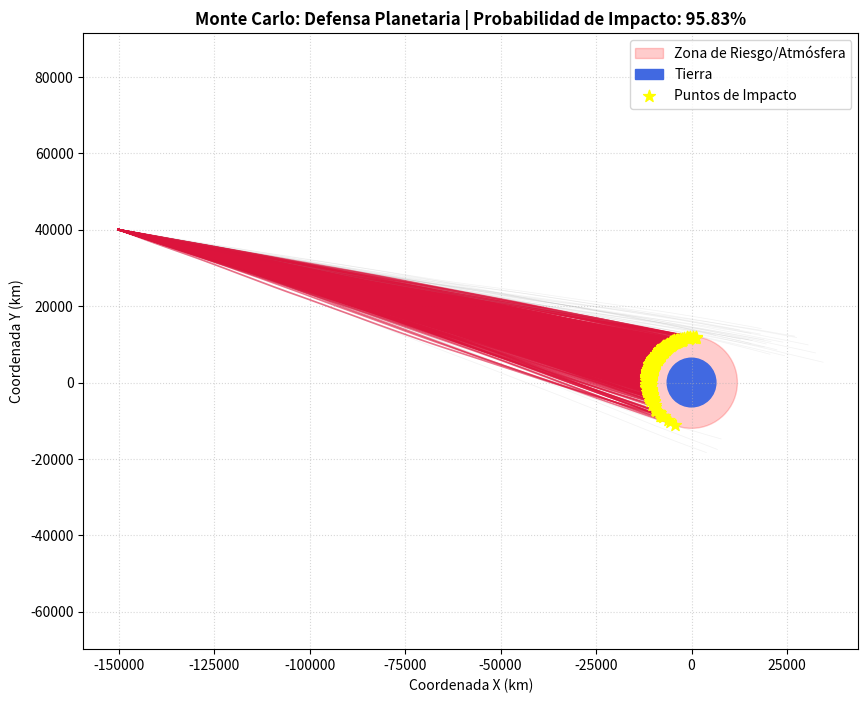

Write the Python code that produced this figure.
import numpy as np
import matplotlib.pyplot as plt

def simulacion_monte_carlo_asteroide(num_simulaciones=800, pasos_tiempo=100):
    """
    Simula trayectorias estocásticas de un asteroide acercándose a la Tierra
    bajo perturbaciones gravitacionales aleatorias (Monte Carlo).
    """
    # Coordenadas de la Tierra (Centro)
    tierra_x, tierra_y = 0, 0
    radio_tierra = 6371  # Radio en km (escalado)
    radio_atmosfera = 12000 # Zona de riesgo de impacto

    # Posición inicial del asteroide (a 150,000 km de distancia)
    x_inicial, y_inicial = -150000, 40000
    vx_inicial, vy_inicial = 1400, -350 # Vector de velocidad base

    trayectorias = []
    impactos = 0
    posiciones_impacto = []

    print(f"Calculando {num_simulaciones} trayectorias de órbita estocástica...")

    for sim in range(num_simulaciones):
        x, y = x_inicial, y_inicial
        vx = vx_inicial + np.random.normal(0, 45) # Incertidumbre en velocidad X
        vy = vy_inicial + np.random.normal(0, 45) # Incertidumbre en velocidad Y
        
        path_x, path_y = [x], [y]
        impacto_detectado = False

        for t in range(pasos_tiempo):
            distancia = np.hypot(x, y)

            # Evento de Impacto con la Tierra
            if distancia <= radio_atmosfera:
                impactos += 1
                impacto_detectado = True
                posiciones_impacto.append((x, y))
                break

            # Fuerza de gravedad estocástica con perturbaciones aleatorias
            fuerza_g = 800000000 / (distancia**2 + 1e-5)
            ax = -fuerza_g * (x / distancia) + np.random.normal(0, 5)
            ay = -fuerza_g * (y / distancia) + np.random.normal(0, 5)

            vx += ax
            vy += ay
            x += vx
            y += vy

            path_x.append(x)
            path_y.append(y)

        trayectorias.append((path_x, path_y, impacto_detectado))

    prob_impacto = (impactos / num_simulaciones) * 100
    return trayectorias, posiciones_impacto, prob_impacto, radio_tierra, radio_atmosfera

def graficar_defensa_planetaria(trayectorias, posiciones_impacto, prob_impacto, r_tierra, r_atmo):
    """
    Renderiza el mapa orbital y el cálculo estocástico de impacto.
    """
    plt.figure(figsize=(10, 8))

    # 1. Dibujar la Tierra y la Atmósfera
    circulo_atmo = plt.Circle((0, 0), r_atmo, color='red', alpha=0.2, label='Zona de Riesgo/Atmósfera')
    circulo_tierra = plt.Circle((0, 0), r_tierra, color='royalblue', label='Tierra')
    plt.gca().add_patch(circulo_atmo)
    plt.gca().add_patch(circulo_tierra)

    # 2. Dibujar las trayectorias
    for path_x, path_y, impacto in trayectorias:
        color = 'crimson' if impacto else 'darkgray'
        alpha = 0.6 if impacto else 0.15
        lw = 1.2 if impacto else 0.5
        plt.plot(path_x, path_y, color=color, alpha=alpha, linewidth=lw)

    # 3. Marcar los puntos de impacto
    if posiciones_impacto:
        ix, iy = zip(*posiciones_impacto)
        plt.scatter(ix, iy, color='yellow', marker='*', s=80, zorder=5, label='Puntos de Impacto')

    plt.title(f'Monte Carlo: Defensa Planetaria | Probabilidad de Impacto: {prob_impacto:.2f}%', fontsize=12, fontweight='bold')
    plt.xlabel('Coordenada X (km)')
    plt.ylabel('Coordenada Y (km)')
    plt.grid(True, linestyle=':', alpha=0.5)
    plt.legend(loc='upper right')
    plt.axis('equal')

    plt.show()

if __name__ == '__main__':
    trayectorias, impactos, prob, r_t, r_a = simulacion_monte_carlo_asteroide(num_simulaciones=600, pasos_tiempo=120)
    graficar_defensa_planetaria(trayectorias, impactos, prob, r_t, r_a)
